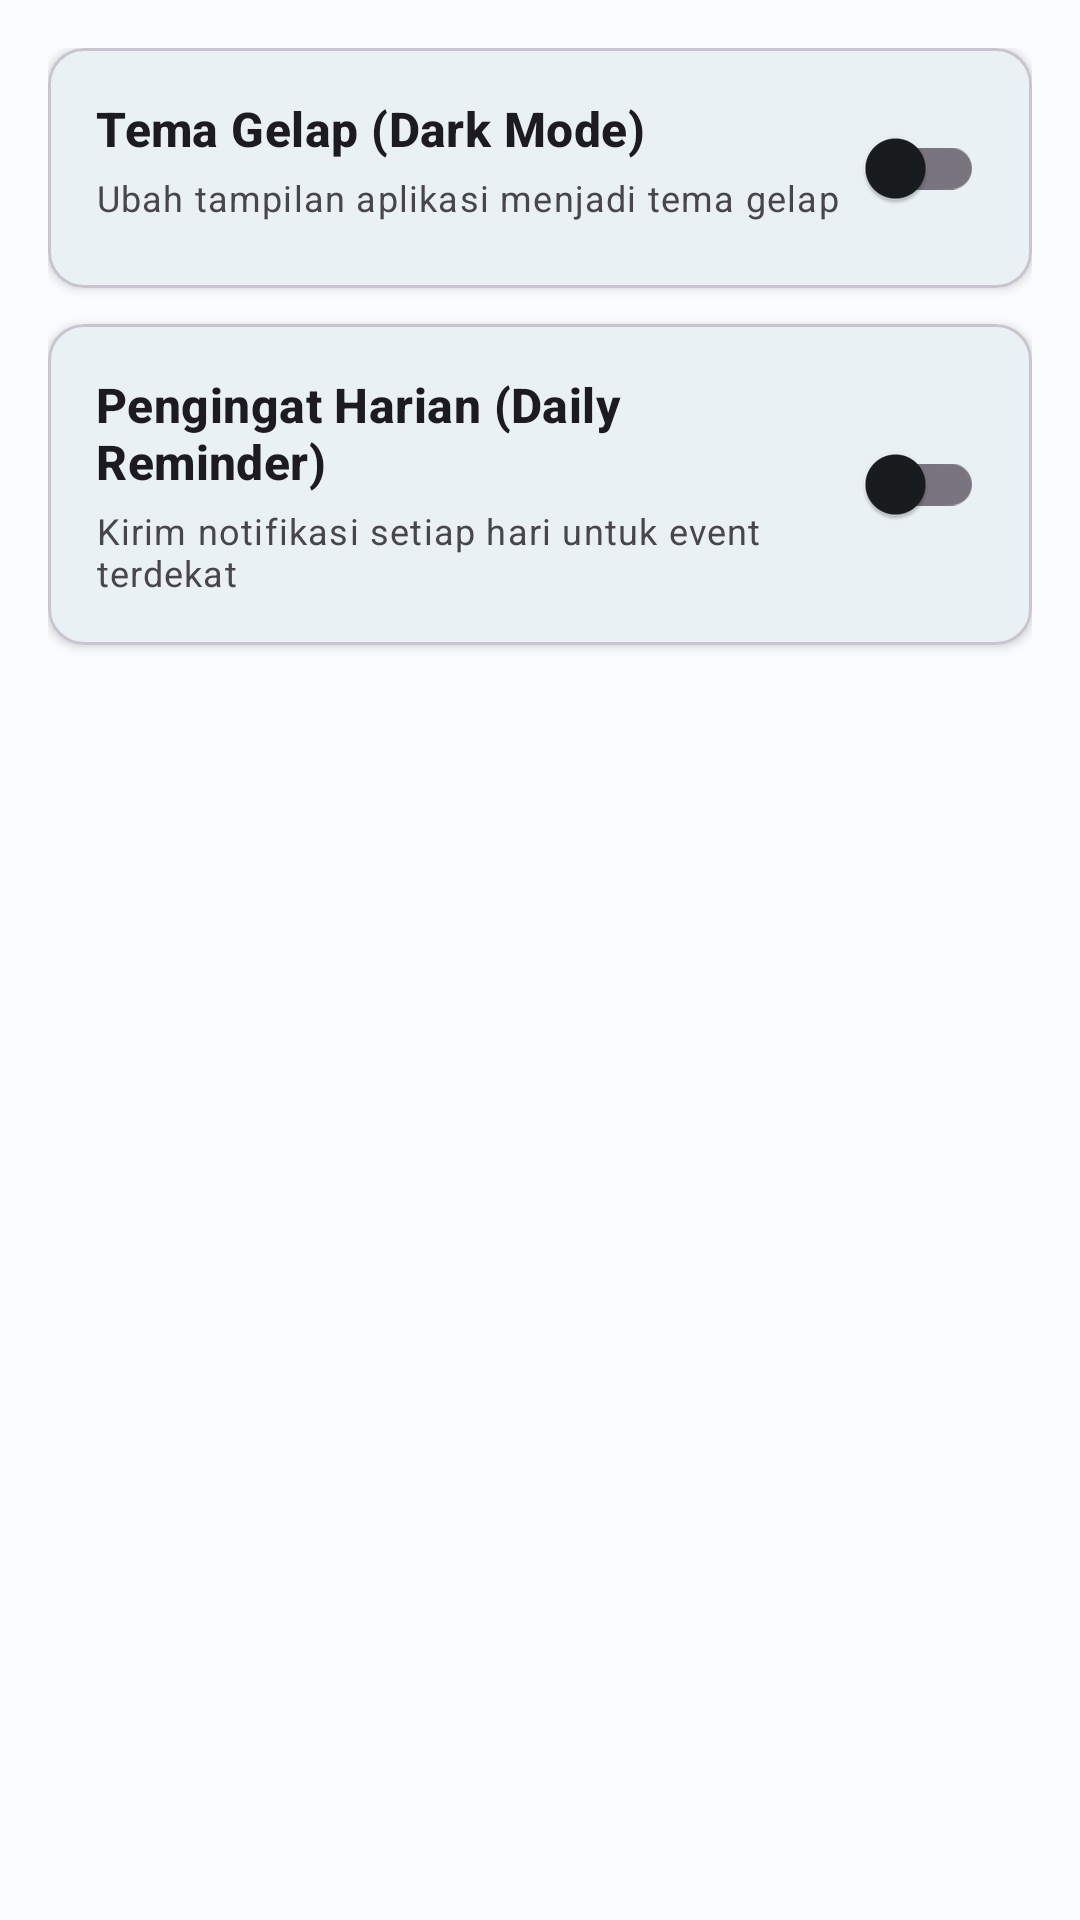

Write the Android layout XML for this screen, with the resource values it uses.
<!-- AndroidManifest.xml: application theme Theme.DicodingEvent -->
<!-- res/layout/fragment_setting.xml -->
<?xml version="1.0" encoding="utf-8"?>
<LinearLayout xmlns:android="http://schemas.android.com/apk/res/android"
    xmlns:app="http://schemas.android.com/apk/res-auto"
    xmlns:tools="http://schemas.android.com/tools"
    android:layout_width="match_parent"
    android:layout_height="match_parent"
    android:orientation="vertical"
    android:padding="16dp"
    tools:context=".ui.setting.SettingFragment">

    
    <com.google.android.material.card.MaterialCardView
        android:layout_width="match_parent"
        android:layout_height="wrap_content"
        android:layout_marginBottom="12dp"
        app:cardCornerRadius="12dp"
        app:cardElevation="2dp">

        <LinearLayout
            android:layout_width="match_parent"
            android:layout_height="wrap_content"
            android:orientation="horizontal"
            android:padding="16dp">

            <LinearLayout
                android:layout_width="0dp"
                android:layout_height="wrap_content"
                android:layout_weight="1"
                android:orientation="vertical">

                <TextView
                    android:layout_width="wrap_content"
                    android:layout_height="wrap_content"
                    android:text="@string/setting_theme_title"
                    android:textAppearance="?attr/textAppearanceTitleMedium"
                    android:textStyle="bold" />

                <TextView
                    android:layout_width="wrap_content"
                    android:layout_height="wrap_content"
                    android:layout_marginTop="4dp"
                    android:text="@string/setting_theme_desc"
                    android:textAppearance="?attr/textAppearanceBodySmall" />

            </LinearLayout>

            <com.google.android.material.switchmaterial.SwitchMaterial
                android:id="@+id/switch_theme"
                android:layout_width="wrap_content"
                android:layout_height="wrap_content"
                android:layout_gravity="center_vertical" />

        </LinearLayout>

    </com.google.android.material.card.MaterialCardView>

    
    <com.google.android.material.card.MaterialCardView
        android:layout_width="match_parent"
        android:layout_height="wrap_content"
        app:cardCornerRadius="12dp"
        app:cardElevation="2dp">

        <LinearLayout
            android:layout_width="match_parent"
            android:layout_height="wrap_content"
            android:orientation="horizontal"
            android:padding="16dp">

            <LinearLayout
                android:layout_width="0dp"
                android:layout_height="wrap_content"
                android:layout_weight="1"
                android:orientation="vertical">

                <TextView
                    android:layout_width="wrap_content"
                    android:layout_height="wrap_content"
                    android:text="@string/setting_reminder_title"
                    android:textAppearance="?attr/textAppearanceTitleMedium"
                    android:textStyle="bold" />

                <TextView
                    android:layout_width="wrap_content"
                    android:layout_height="wrap_content"
                    android:layout_marginTop="4dp"
                    android:text="@string/setting_reminder_desc"
                    android:textAppearance="?attr/textAppearanceBodySmall" />

            </LinearLayout>

            <com.google.android.material.switchmaterial.SwitchMaterial
                android:id="@+id/switch_reminder"
                android:layout_width="wrap_content"
                android:layout_height="wrap_content"
                android:layout_gravity="center_vertical" />

        </LinearLayout>

    </com.google.android.material.card.MaterialCardView>

</LinearLayout>
<!-- resources referenced by this layout -->
<resources>
  <string name="setting_reminder_desc">Kirim notifikasi setiap hari untuk event terdekat</string>
  <string name="setting_reminder_title">Pengingat Harian (Daily Reminder)</string>
  <string name="setting_theme_desc">Ubah tampilan aplikasi menjadi tema gelap</string>
  <string name="setting_theme_title">Tema Gelap (Dark Mode)</string>
  <style name="Theme.DicodingEvent" parent="Theme.Material3.DayNight.NoActionBar">
          
          <item name="colorPrimary">@color/primary</item>
          <item name="colorOnPrimary">@color/on_primary</item>
          <item name="colorPrimaryContainer">@color/primary_container</item>
          <item name="colorOnPrimaryContainer">@color/on_primary_container</item>
  
          
          <item name="colorSecondary">@color/secondary</item>
          <item name="colorOnSecondary">@color/on_secondary</item>
          <item name="colorSecondaryContainer">@color/secondary_container</item>
          <item name="colorOnSecondaryContainer">@color/on_secondary_container</item>
  
          
          <item name="android:colorBackground">@color/background</item>
          <item name="colorOnBackground">@color/on_background</item>
          <item name="colorSurface">@color/surface</item>
          <item name="colorOnSurface">@color/on_surface</item>
  
          
          <item name="android:statusBarColor">?attr/colorSurface</item>
          <item name="android:windowLightStatusBar">true</item>
      </style>
  <color name="primary">#006686</color>
  <color name="on_primary">#FFFFFF</color>
  <color name="primary_container">#C0E8FF</color>
  <color name="on_primary_container">#001E2B</color>
  <color name="secondary">#4D616C</color>
  <color name="on_secondary">#FFFFFF</color>
  <color name="secondary_container">#D0E6F3</color>
  <color name="on_secondary_container">#091E28</color>
  <color name="background">#FBFCFD</color>
  <color name="on_background">#191C1E</color>
  <color name="surface">#FBFCFD</color>
  <color name="on_surface">#191C1E</color>
</resources>
